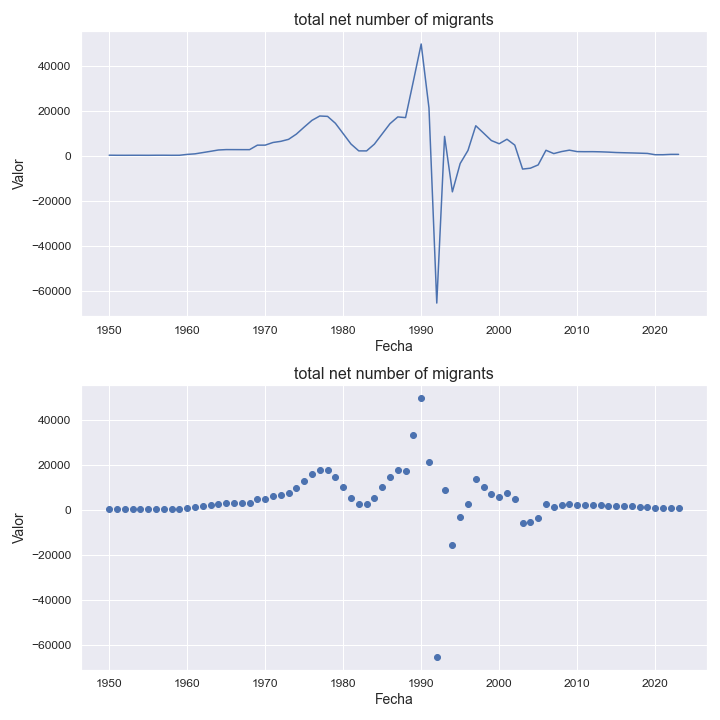

Values plotted in this chart, from the file beside it:
indicatorshortname, locationid, location, iso2, timeid, time, value
total net number of migrants, 262, djibouti, dj, 1, 1950, 533.0
total net number of migrants, 262, djibouti, dj, 2, 1951, 497.0
total net number of migrants, 262, djibouti, dj, 3, 1952, 493.0
total net number of migrants, 262, djibouti, dj, 4, 1953, 503.0
total net number of migrants, 262, djibouti, dj, 5, 1954, 501.0
total net number of migrants, 262, djibouti, dj, 6, 1955, 487.0
total net number of migrants, 262, djibouti, dj, 7, 1956, 516.0
total net number of migrants, 262, djibouti, dj, 8, 1957, 522.0
total net number of migrants, 262, djibouti, dj, 9, 1958, 493.0
total net number of migrants, 262, djibouti, dj, 10, 1959, 502.0
total net number of migrants, 262, djibouti, dj, 11, 1960, 886.0
total net number of migrants, 262, djibouti, dj, 12, 1961, 1136
total net number of migrants, 262, djibouti, dj, 13, 1962, 1695
total net number of migrants, 262, djibouti, dj, 14, 1963, 2257
total net number of migrants, 262, djibouti, dj, 15, 1964, 2846
total net number of migrants, 262, djibouti, dj, 16, 1965, 3023
total net number of migrants, 262, djibouti, dj, 17, 1966, 3014
total net number of migrants, 262, djibouti, dj, 18, 1967, 3001
total net number of migrants, 262, djibouti, dj, 19, 1968, 3001
total net number of migrants, 262, djibouti, dj, 20, 1969, 4995
total net number of migrants, 262, djibouti, dj, 21, 1970, 5004
total net number of migrants, 262, djibouti, dj, 22, 1971, 6184
total net number of migrants, 262, djibouti, dj, 23, 1972, 6690
total net number of migrants, 262, djibouti, dj, 24, 1973, 7583
total net number of migrants, 262, djibouti, dj, 25, 1974, 9910
total net number of migrants, 262, djibouti, dj, 26, 1975, 13029
total net number of migrants, 262, djibouti, dj, 27, 1976, 16028
total net number of migrants, 262, djibouti, dj, 28, 1977, 17961
total net number of migrants, 262, djibouti, dj, 29, 1978, 17788
total net number of migrants, 262, djibouti, dj, 30, 1979, 14726
total net number of migrants, 262, djibouti, dj, 31, 1980, 10121
total net number of migrants, 262, djibouti, dj, 32, 1981, 5502
total net number of migrants, 262, djibouti, dj, 33, 1982, 2450
total net number of migrants, 262, djibouti, dj, 34, 1983, 2441
total net number of migrants, 262, djibouti, dj, 35, 1984, 5452
total net number of migrants, 262, djibouti, dj, 36, 1985, 9997
total net number of migrants, 262, djibouti, dj, 37, 1986, 14543
total net number of migrants, 262, djibouti, dj, 38, 1987, 17545
total net number of migrants, 262, djibouti, dj, 39, 1988, 17242
total net number of migrants, 262, djibouti, dj, 40, 1989, 33465
total net number of migrants, 262, djibouti, dj, 41, 1990, 49970
total net number of migrants, 262, djibouti, dj, 42, 1991, 21510
total net number of migrants, 262, djibouti, dj, 43, 1992, -65203
total net number of migrants, 262, djibouti, dj, 44, 1993, 8896
total net number of migrants, 262, djibouti, dj, 45, 1994, -15756
total net number of migrants, 262, djibouti, dj, 46, 1995, -3163
total net number of migrants, 262, djibouti, dj, 47, 1996, 2650
total net number of migrants, 262, djibouti, dj, 48, 1997, 13623
total net number of migrants, 262, djibouti, dj, 49, 1998, 10355
total net number of migrants, 262, djibouti, dj, 50, 1999, 7046
total net number of migrants, 262, djibouti, dj, 51, 2000, 5627
total net number of migrants, 262, djibouti, dj, 52, 2001, 7631
total net number of migrants, 262, djibouti, dj, 53, 2002, 5022
total net number of migrants, 262, djibouti, dj, 54, 2003, -5634
total net number of migrants, 262, djibouti, dj, 55, 2004, -5247
total net number of migrants, 262, djibouti, dj, 56, 2005, -3779
total net number of migrants, 262, djibouti, dj, 57, 2006, 2723
total net number of migrants, 262, djibouti, dj, 58, 2007, 1253
total net number of migrants, 262, djibouti, dj, 59, 2008, 2148
total net number of migrants, 262, djibouti, dj, 60, 2009, 2770
... 14 more rows
